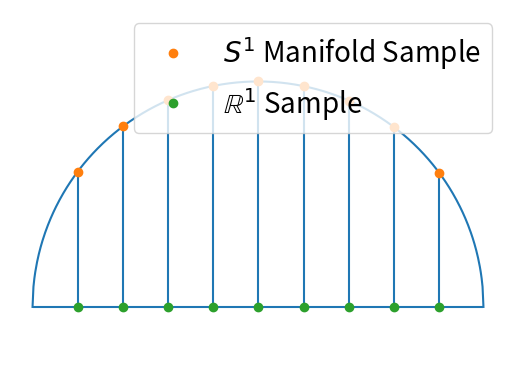
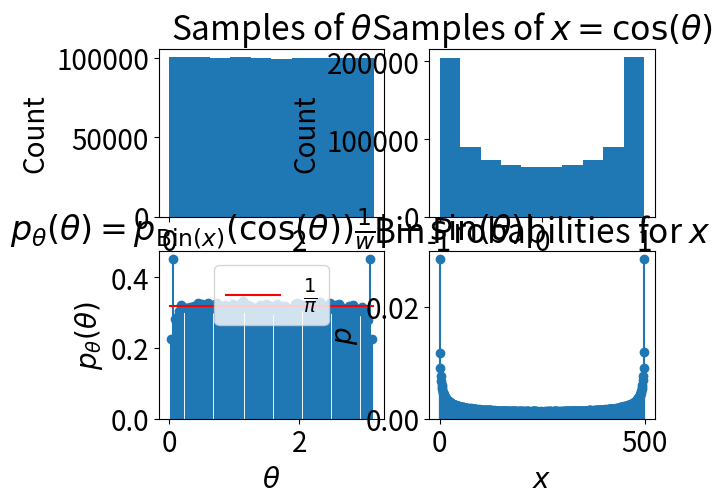
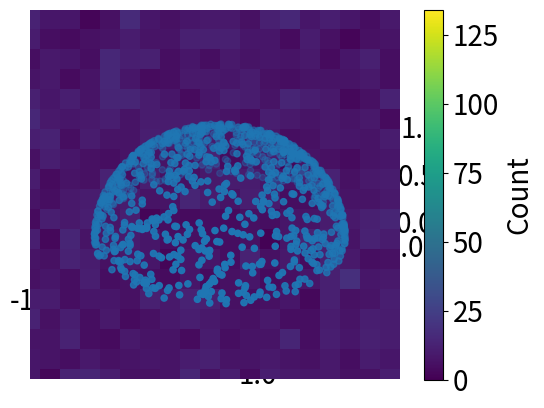

The matplotlib source for these figures, in order: (Note: this script raises an exception after producing the figures.)
import matplotlib.pyplot as plt
import numpy as np
import seaborn as sns

from scipy.spatial.transform import Rotation

plt.rcParams.update({"font.size": 20})


def one_dimension():
    xs = np.linspace(-1, 1, 500)
    ys = np.sqrt(1 - xs**2)
    skip = 50
    samp_xs = xs[skip::skip]
    samp_ys = ys[skip::skip]
    plt.plot(xs, ys)
    plt.hlines(0, -1, 1)
    plt.vlines(samp_xs, 0, samp_ys)
    plt.plot(samp_xs, samp_ys, "o", label="$S^{1}$ Manifold Sample")
    plt.plot(samp_xs, np.zeros_like(samp_xs), "o", label="$\mathbb{R}^{1}$ Sample")
    plt.axis("equal")
    plt.axis("off")
    plt.legend(loc="upper right")
    plt.show()

    N = 1000000
    thetas = np.random.uniform(0, np.pi, size=N)
    (fig, axs) = plt.subplots(2, 2)
    axs[0, 0].hist(thetas)
    axs[0, 0].set_title(r"Samples of $\theta$")
    axs[0, 0].set_xlabel(r"$\theta$")
    axs[0, 0].set_ylabel("Count")

    xs = np.cos(thetas)
    axs[0, 1].hist(xs)
    axs[0, 1].set_title(r"Samples of $x = \cos(\theta)$")
    axs[0, 1].set_xlabel(r"$x$")
    axs[0, 1].set_ylabel("Count")

    n_bins = 500
    bins = np.linspace(-1, 1, n_bins + 1)[1:]
    labels = np.digitize(xs, bins, right=True)
    (unique_labels, counts) = np.unique(labels, return_counts=True)
    ps = counts / counts.sum()
    entropy = -np.sum(ps * np.log(ps))
    print(entropy)

    # See: https://nathancarter.github.io/how2data/site/how-to-plot-discrete-probability-distributions-in-python-using-scipy/.
    axs[1, 1].plot(unique_labels, ps, "o")
    axs[1, 1].vlines(unique_labels, 0, ps)
    axs[1, 1].set_ylim(bottom=0)
    axs[1, 1].set_title("Bin Probabilities for $x$")
    axs[1, 1].set_xlabel("$x$")
    axs[1, 1].set_ylabel("$p$")

    new_thetas = np.linspace(0, np.pi, 100)
    new_xs = np.cos(new_thetas)

    fuxs = np.ones(len(new_thetas))
    fuys = -new_xs / np.sqrt(1 - new_xs**2)

    # See: https://en.wikipedia.org/wiki/Cross_product#Matrix_notation.
    es = np.eye(2)
    form_dets = es[0] * fuys[:, None] - es[1] * fuxs[:, None]

    # Same as: lengths = np.linalg.norm(fus, axis=1).
    lengths = np.linalg.norm(form_dets, axis=1)
    # Equals np.abs(-1 * np.sin(new_thetas)).
    cov_factors = 1 / lengths

    new_bins = np.digitize(new_xs, bins, right=True)
    bin_width = 2 / n_bins
    new_ps = ps[new_bins] * 1 / bin_width * cov_factors

    axs[1, 0].plot(new_thetas, new_ps, "o")
    axs[1, 0].vlines(new_thetas, 0, new_ps)
    axs[1, 0].hlines(1 / np.pi, 0, np.pi, color="red", label=r"$\frac{1}{\pi}$")
    axs[1, 0].set_ylim(bottom=0)
    axs[1, 0].set_title(
        r"$p_{\theta}(\theta) = p_{\mathrm{Bin}(x)}(\cos(\theta)) \frac{1}{w} |-\sin(\theta)|$"
    )
    axs[1, 0].set_xlabel(r"$\theta$")
    axs[1, 0].set_ylabel(r"$p_{\theta}(\theta)$")
    axs[1, 0].legend(loc="upper center")
    plt.show()


def fill_in_areas(n_bins, row, col, half, areas, area):
    # Top right quadrant.
    row = n_bins - row - 1
    col = col + half
    areas[row, col] = area
    # Top left quadrant.
    col = -col - 1
    areas[row, col] = area
    # Bottom left quadrant.
    row = -row - 1
    areas[row, col] = area
    # Bottom right quadrant.
    col = -col - 1
    areas[row, col] = area


def integral(a, b, c, eps):
    # See: https://math.stackexchange.com/a/1924936/614328.
    B = 0.5 * (b * np.sqrt(1 - b**2) + np.arcsin(b)) - c * b
    A = 0.5 * (a * np.sqrt(1 - a**2) + np.arcsin(a)) - c * a
    # Occasionally get a negative zero, which I'm assuming is a numerical issue.
    return max(B - A, eps)


def two_dimensions():
    N = 1000000
    # See: https://stats.stackexchange.com/questions/7977/how-to-generate-uniformly-distributed-points-on-the-surface-of-the-3-d-unit-sphe.
    points = np.random.normal(size=(N, 3))
    points /= np.linalg.norm(points, axis=1, keepdims=True)
    points = points[points[:, 2] > 0]

    samps = 1000
    fig = plt.figure()
    ax = fig.add_subplot(projection="3d")
    ax.scatter(*np.hsplit(points[:samps], 3))
    # See: https://stackoverflow.com/a/72928548/1316276.
    limits = np.array([getattr(ax, f"get_{axis}lim")() for axis in "xyz"])
    ax.set_box_aspect(np.ptp(limits, axis=1))
    plt.show()

    n_bins = 200
    bins = np.linspace(-1, 1, n_bins + 1)[1:]
    xy_labels = np.digitize(points[:, :2], bins, right=True)
    (unique_labels, counts) = np.unique(xy_labels, return_counts=True, axis=0)
    all_counts = np.zeros((n_bins, n_bins))
    for ((col, row), count) in zip(unique_labels, counts):
        all_counts[row, col] = count

    plt.imshow(all_counts, interpolation="none", extent=[-1, 1, -1, 1])
    plt.xlabel("x")
    plt.ylabel("y")
    plt.colorbar(label="Count")
    plt.show()

    ps = all_counts / all_counts.sum()
    entropy = -np.sum(ps[ps > 0] * np.log(ps[ps > 0]))
    print(entropy)

    bin_width = 2 / n_bins

    half = n_bins // 2
    bin_tops = bins[half:][::-1][:, None].repeat(half, axis=1)
    bin_bottoms = bins[half - 1 : -1][::-1][:, None].repeat(half, axis=1)
    bin_lefts = bins[half - 1 : -1][None].repeat(half, axis=0)
    bin_rights = bins[half:][None].repeat(half, axis=0)

    cand_xs = np.sqrt(1 - bin_tops**2)
    fully_contained = bin_rights <= cand_xs
    area = bin_width**2
    areas = np.zeros((n_bins, n_bins))
    for (row, col) in np.argwhere(fully_contained):
        fill_in_areas(n_bins, row, col, half, areas, area)

    intersecting = (bin_lefts < cand_xs) & (cand_xs < bin_rights)
    eps = bin_width**2
    for (row, col) in np.argwhere(intersecting):
        # Rectangular area.
        cand_x = cand_xs[row, col]
        rec_area = (cand_x - bin_lefts[row, col]) * bin_width
        # Circular area.
        (a, b, c) = (cand_x, bin_rights[row, col], bin_bottoms[row, col])
        cir_area = integral(a, b, c, eps)
        area = rec_area + cir_area
        fill_in_areas(n_bins, row, col, half, areas, area)

    cand_ys = np.sqrt(1 - bin_lefts**2)
    intersecting = (bin_bottoms < cand_ys) & (cand_ys <= bin_tops)
    for (row, col) in np.argwhere(intersecting):
        # Circular area.
        (a, b, c) = (bin_lefts[row, col], bin_rights[row, col], bin_bottoms[row, col])
        area = integral(a, b, c, eps)
        fill_in_areas(n_bins, row, col, half, areas, area)

    num = 1000
    new_xys = points[:num, :2]
    (xs, ys) = np.hsplit(new_xys, 2)
    (xs, ys) = (xs.flatten(), ys.flatten())

    # See "Dealing with 3D Manifolds" here:
    # https://www.cs.cornell.edu/courses/cs6630/2015fa/notes/pdf-transform.pdf.
    ones = np.ones_like(xs)
    zeros = np.zeros_like(xs)
    zs = np.sqrt(1 - xs**2 - ys**2)

    fus = np.stack([ones, zeros, -xs / zs]).T
    fvs = np.stack([zeros, ones, -ys / zs]).T
    fuvs = np.concatenate([fus, fvs], axis=1).reshape(-1, 2, 3)

    # See: https://en.wikipedia.org/wiki/Cross_product#Matrix_notation.
    es = np.eye(3)
    i_dets = np.linalg.det(fuvs[:, :, [1, 2]])[:, None]
    j_dets = np.linalg.det(fuvs[:, :, [0, 2]])[:, None]
    k_dets = np.linalg.det(fuvs[:, :, [0, 1]])[:, None]
    form_dets = es[0] * i_dets - es[1] * j_dets + es[2] * k_dets

    # Same as: areas = np.linalg.norm(np.cross(fus, fvs), axis=1).
    surf_areas = np.linalg.norm(form_dets, axis=1)
    cov_factors = 1 / surf_areas

    new_bins = np.digitize(new_xys, bins, right=True)
    bin_areas = areas[new_bins[:, 0], new_bins[:, 1]]
    new_ps = ps[new_bins[:, 0], new_bins[:, 1]] * 1 / bin_areas * cov_factors
    plt.scatter(np.arange(len(new_ps)), new_ps)
    bin_areas = bin_width**2
    new_ps = ps[new_bins[:, 0], new_bins[:, 1]] * 1 / bin_areas * cov_factors
    true_dens = 1 / (2 * np.pi)
    print(true_dens)
    plt.hlines(true_dens, 0, len(new_ps), color="red", label=r"$\frac{1}{2\pi}$")
    mean = np.mean(new_ps)
    print(mean)
    plt.hlines(mean, 0, len(new_ps), color="orange", label=r"$\mu$")
    plt.xlabel("Sample")
    plt.ylabel("$p(x, y, z)$")
    plt.legend()
    plt.show()


def three_dimensions():
    N = 1000000
    quats = Rotation.random(N).as_quat()
    # q and -q specify the same rotation, so I force real part to be
    # non-negative. See: https://marc-b-reynolds.github.io/quaternions/2017/11/10/AveRandomRot.html.
    quats[quats[:, -1] < 0] = -quats[quats[:, -1] < 0]

    n_bins = 30
    bins = np.linspace(-1, 1, n_bins + 1)[1:]
    xyz_labels = np.digitize(quats[:, :3], bins, right=True)
    (unique_labels, counts) = np.unique(xyz_labels, return_counts=True, axis=0)
    all_counts = np.zeros((n_bins, n_bins, n_bins))
    for ((col, row, dep), count) in zip(unique_labels, counts):
        all_counts[row, col, dep] = count

    ps = all_counts / all_counts.sum()
    entropy = -np.sum(ps[ps > 0] * np.log(ps[ps > 0]))
    print(entropy)

    num = 1000
    xyzs = quats[:num, :3]
    (xs, ys, zs) = np.hsplit(xyzs, 3)
    (xs, ys, zs) = (xs.flatten(), ys.flatten(), zs.flatten())

    ones = np.ones_like(xs)
    zeros = np.zeros_like(xs)
    ws = np.sqrt(1 - xs**2 - ys**2 - zs**2)

    fus = np.stack([ones, zeros, zeros, -xs / ws]).T
    fvs = np.stack([zeros, ones, zeros, -ys / ws]).T
    fts = np.stack([zeros, zeros, ones, -zs / ws]).T
    fuvts = np.concatenate([fus, fvs, fts], axis=1).reshape(-1, 3, 4)

    # See: https://en.wikipedia.org/wiki/Cross_product#Matrix_notation.
    i_dets = np.linalg.det(fuvts[:, :, [1, 2, 3]])[:, None]
    j_dets = np.linalg.det(fuvts[:, :, [0, 2, 3]])[:, None]
    k_dets = np.linalg.det(fuvts[:, :, [0, 1, 3]])[:, None]
    l_dets = np.linalg.det(fuvts[:, :, [0, 1, 2]])[:, None]
    es = np.eye(4)
    form_dets = es[0] * i_dets - es[1] * j_dets + es[2] * k_dets + es[3] * l_dets

    vols = np.linalg.norm(form_dets, axis=1)
    cov_factors = 1 / vols
    sns.kdeplot(np.log(cov_factors), bw_adjust=0.5)
    plt.show()

    new_bins = np.digitize(xyzs, bins, right=True)
    bin_width = 2 / n_bins
    new_ps = ps[new_bins[:, 0], new_bins[:, 1], new_bins[:, 2]] * 1 / bin_width**3
    new_ps = new_ps * cov_factors
    print(np.mean(new_ps))
    true_dens = 1 / np.pi**2
    print(true_dens)
    plt.scatter(np.arange(len(new_ps)), new_ps)
    plt.hlines(true_dens, 0, len(new_ps), color="red", label=r"$\frac{1}{\pi^{2}}$")
    plt.legend()
    plt.show()


def main():
    one_dimension()
    two_dimensions()
    three_dimensions()


if __name__ == "__main__":
    main()
